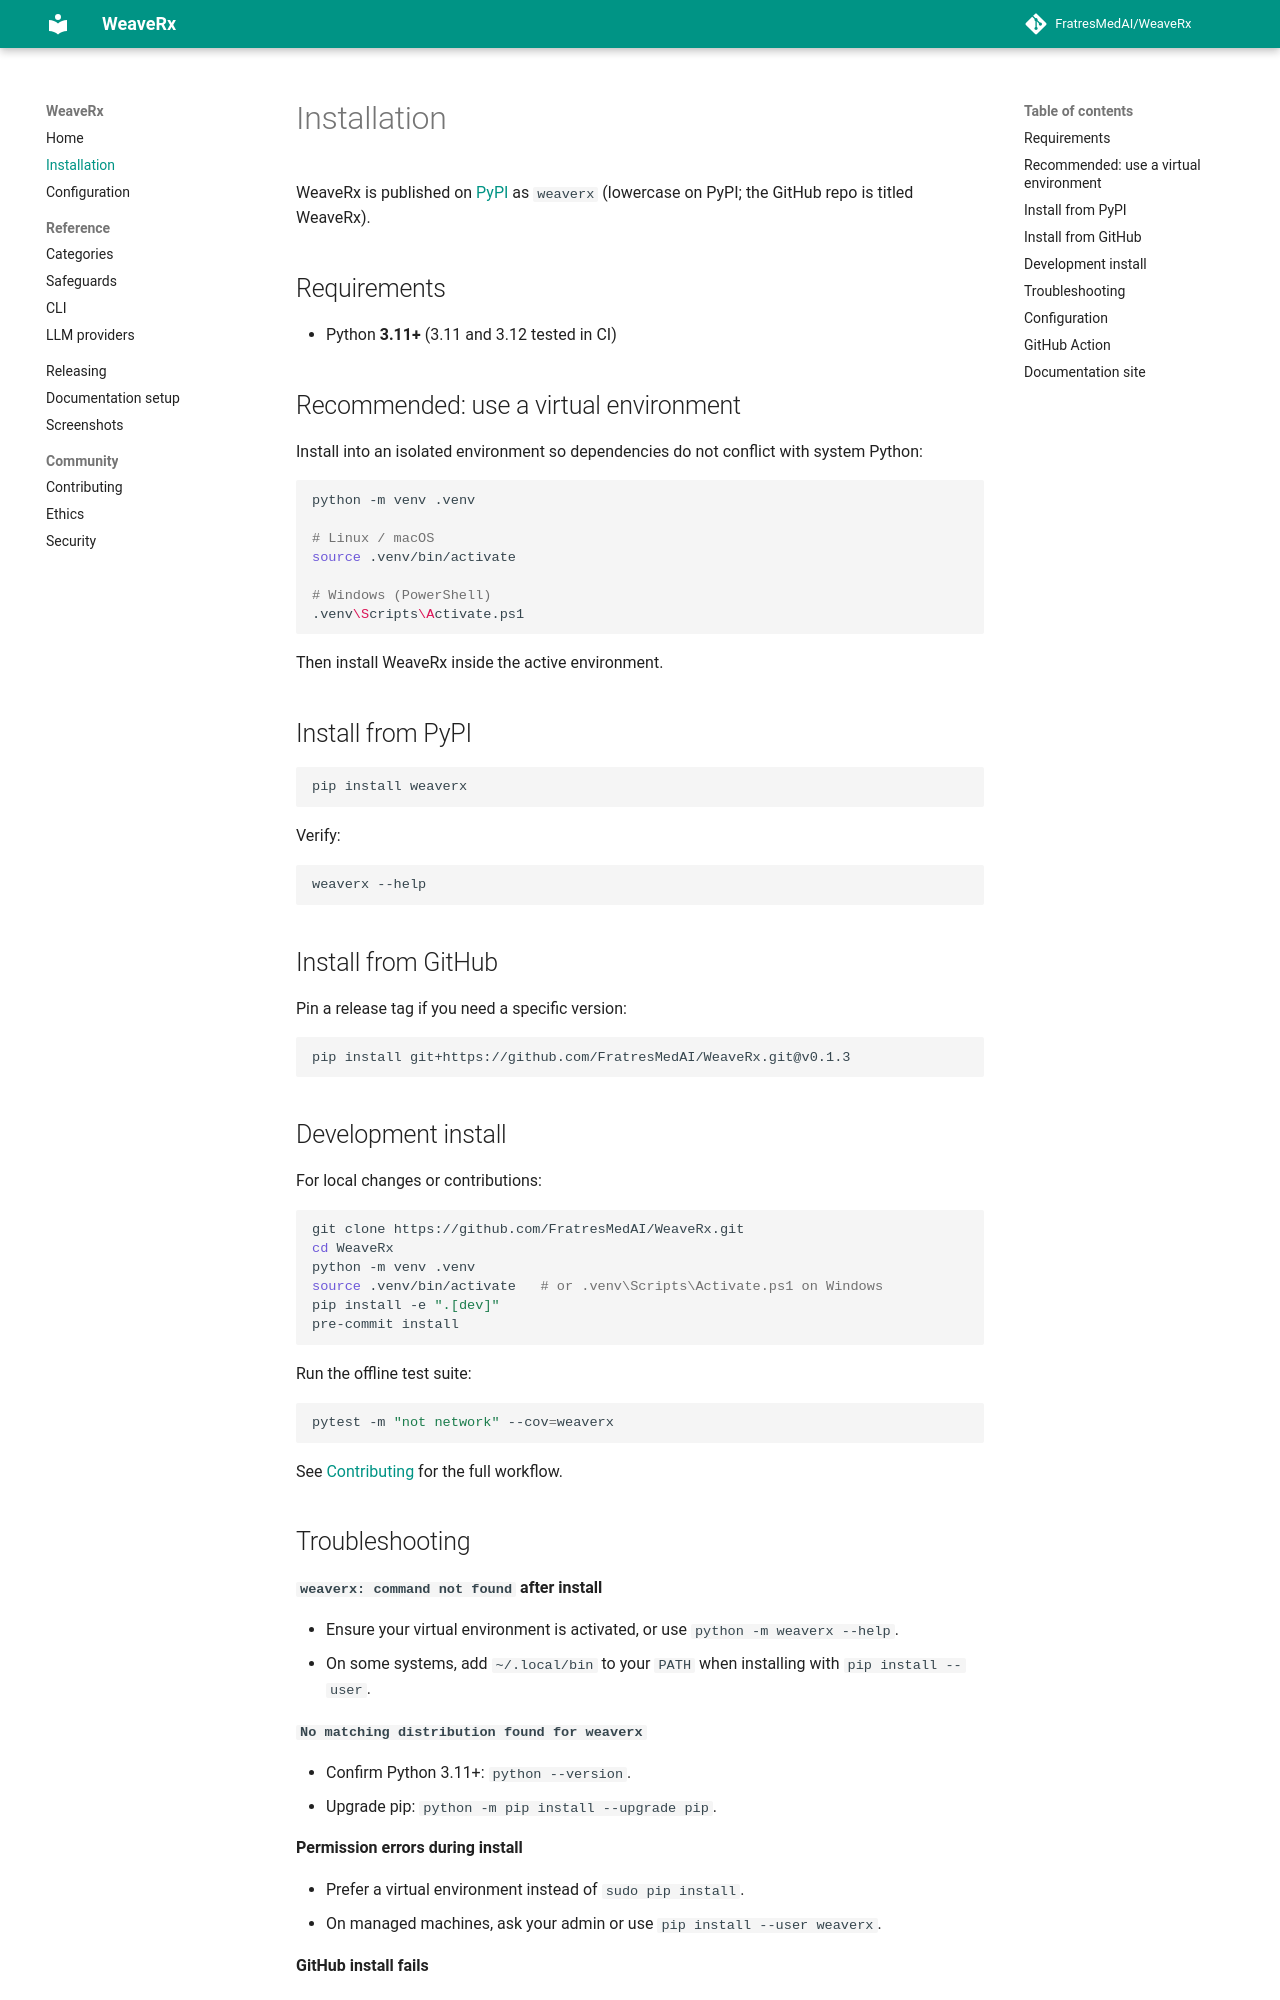

repository: FratresMedAI/WeaveRx · page: installation/index.html · generator: mkdocs

# Installation

WeaveRx is published on [PyPI](https://pypi.org/project/weaverx/) as `weaverx` (lowercase on PyPI; the GitHub repo is titled WeaveRx).

## Requirements

- Python **3.11+** (3.11 and 3.12 tested in CI)

## Recommended: use a virtual environment

Install into an isolated environment so dependencies do not conflict with system Python:

```bash
python -m venv .venv

# Linux / macOS
source .venv/bin/activate

# Windows (PowerShell)
.venv\Scripts\Activate.ps1
```

Then install WeaveRx inside the active environment.

## Install from PyPI

```bash
pip install weaverx
```

Verify:

```bash
weaverx --help
```

## Install from GitHub

Pin a release tag if you need a specific version:

```bash
pip install git+https://github.com/FratresMedAI/WeaveRx.git@v0.1.3
```

## Development install

For local changes or contributions:

```bash
git clone https://github.com/FratresMedAI/WeaveRx.git
cd WeaveRx
python -m venv .venv
source .venv/bin/activate   # or .venv\Scripts\Activate.ps1 on Windows
pip install -e ".[dev]"
pre-commit install
```

Run the offline test suite:

```bash
pytest -m "not network" --cov=weaverx
```

See [Contributing](https://github.com/FratresMedAI/WeaveRx/blob/master/CONTRIBUTING.md) for the full workflow.
